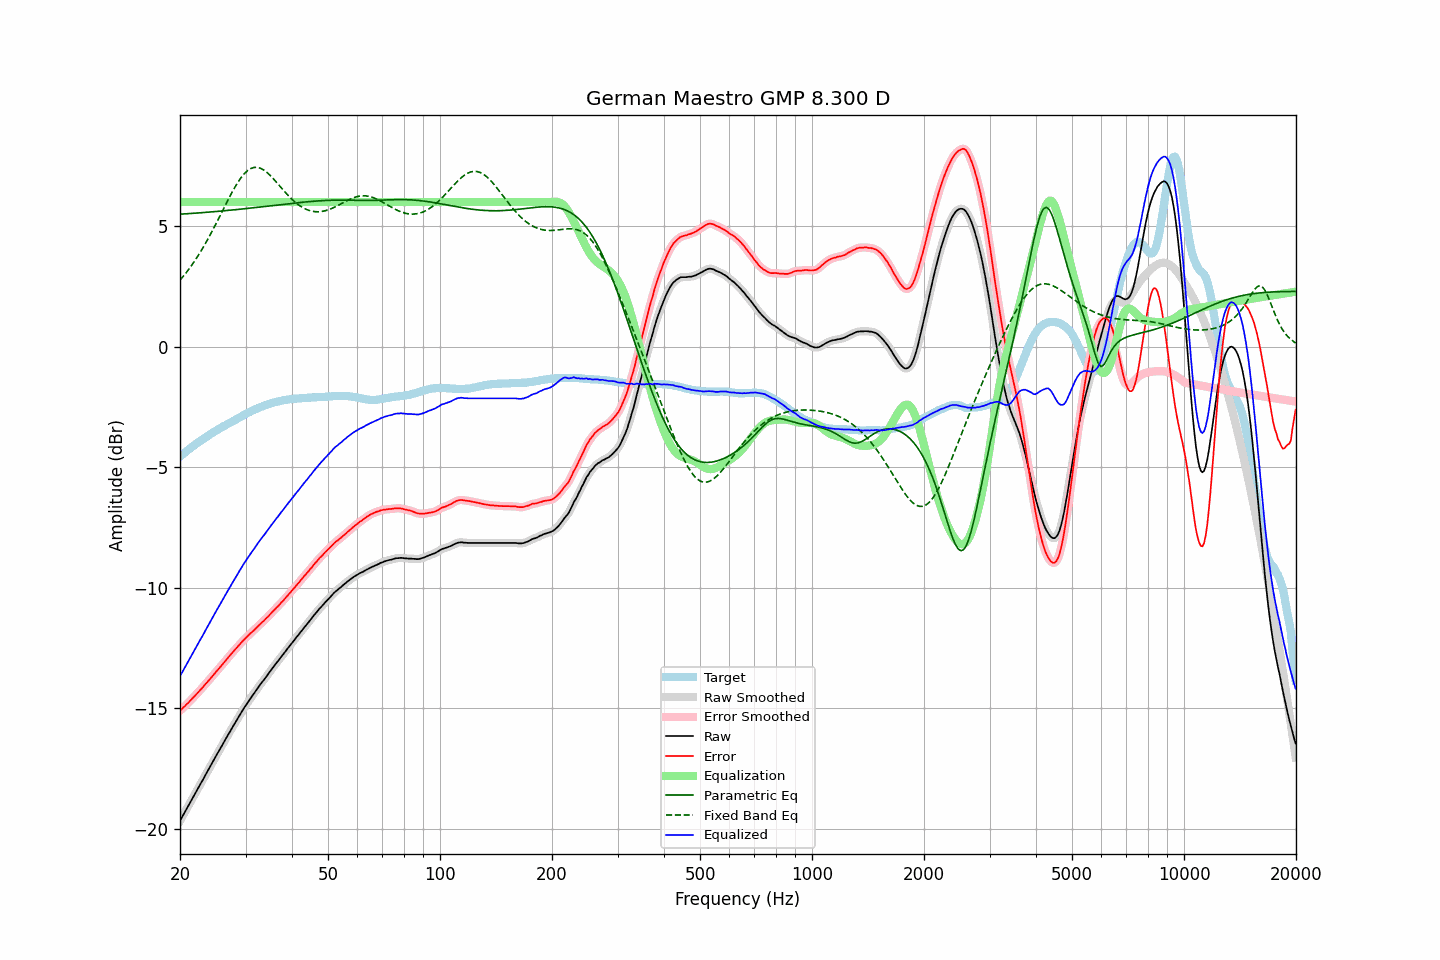

The table this chart was drawn from, first rows:
frequency, raw, error, smoothed, error_smoothed, equalization, parametric_eq, fixed_band_eq, equalized_raw, equalized_smoothed, target
20.00, -19.68, -15.11, -19.68, -15.11, 6.00, 5.50, 2.76, -13.68, -13.68, -4.57
20.20, -19.56, -15.05, -19.56, -15.05, 6.00, 5.50, 2.84, -13.56, -13.56, -4.51
20.40, -19.44, -14.98, -19.44, -14.98, 6.00, 5.50, 2.91, -13.44, -13.44, -4.46
20.61, -19.32, -14.92, -19.32, -14.92, 6.00, 5.51, 3.00, -13.32, -13.32, -4.40
20.81, -19.20, -14.85, -19.20, -14.85, 6.00, 5.51, 3.08, -13.20, -13.20, -4.35
21.02, -19.08, -14.79, -19.08, -14.79, 6.00, 5.52, 3.17, -13.08, -13.08, -4.29
21.23, -18.96, -14.72, -18.96, -14.72, 6.00, 5.52, 3.26, -12.96, -12.96, -4.24
21.44, -18.84, -14.65, -18.84, -14.65, 6.00, 5.53, 3.35, -12.84, -12.84, -4.19
21.66, -18.72, -14.58, -18.72, -14.58, 6.00, 5.53, 3.45, -12.72, -12.72, -4.14
21.87, -18.59, -14.51, -18.60, -14.51, 6.00, 5.54, 3.54, -12.59, -12.60, -4.09
22.09, -18.48, -14.44, -18.48, -14.44, 6.00, 5.54, 3.64, -12.48, -12.48, -4.04
22.31, -18.36, -14.37, -18.35, -14.37, 6.00, 5.55, 3.75, -12.36, -12.35, -3.99
22.54, -18.24, -14.29, -18.24, -14.29, 6.00, 5.55, 3.85, -12.24, -12.24, -3.95
22.76, -18.12, -14.22, -18.12, -14.22, 6.00, 5.56, 3.96, -12.12, -12.12, -3.90
22.99, -18.01, -14.15, -18.00, -14.15, 6.00, 5.56, 4.07, -12.01, -12.00, -3.86
23.22, -17.88, -14.07, -17.88, -14.07, 6.00, 5.57, 4.19, -11.88, -11.88, -3.81
23.45, -17.76, -13.99, -17.76, -13.99, 6.00, 5.57, 4.30, -11.76, -11.76, -3.77
23.69, -17.64, -13.92, -17.64, -13.92, 6.00, 5.58, 4.42, -11.64, -11.64, -3.72
23.92, -17.52, -13.84, -17.52, -13.84, 6.00, 5.58, 4.54, -11.52, -11.52, -3.68
24.16, -17.40, -13.77, -17.40, -13.77, 6.00, 5.59, 4.67, -11.40, -11.40, -3.63
24.40, -17.28, -13.69, -17.28, -13.69, 6.00, 5.59, 4.79, -11.28, -11.28, -3.59
24.65, -17.16, -13.61, -17.16, -13.61, 6.00, 5.60, 4.92, -11.16, -11.16, -3.55
24.89, -17.03, -13.53, -17.04, -13.53, 6.00, 5.60, 5.05, -11.03, -11.04, -3.51
25.14, -16.92, -13.45, -16.92, -13.45, 6.00, 5.61, 5.18, -10.92, -10.92, -3.47
25.39, -16.80, -13.38, -16.80, -13.38, 6.00, 5.62, 5.31, -10.80, -10.80, -3.43
25.65, -16.69, -13.30, -16.69, -13.30, 6.00, 5.62, 5.44, -10.69, -10.69, -3.39
25.91, -16.57, -13.22, -16.57, -13.22, 6.00, 5.63, 5.58, -10.57, -10.57, -3.35
26.16, -16.45, -13.14, -16.45, -13.14, 6.00, 5.63, 5.71, -10.45, -10.45, -3.31
26.43, -16.34, -13.06, -16.33, -13.06, 6.00, 5.64, 5.84, -10.34, -10.33, -3.28
26.69, -16.22, -12.98, -16.22, -12.98, 6.00, 5.65, 5.97, -10.22, -10.22, -3.24
26.96, -16.10, -12.90, -16.10, -12.90, 6.00, 5.65, 6.10, -10.10, -10.10, -3.20
27.23, -15.99, -12.82, -15.98, -12.82, 6.00, 5.66, 6.23, -9.99, -9.98, -3.17
27.50, -15.87, -12.74, -15.87, -12.74, 6.00, 5.67, 6.36, -9.87, -9.87, -3.13
27.77, -15.76, -12.67, -15.76, -12.67, 6.00, 5.67, 6.48, -9.76, -9.76, -3.09
28.05, -15.65, -12.59, -15.64, -12.59, 6.00, 5.68, 6.60, -9.65, -9.64, -3.06
28.33, -15.54, -12.52, -15.53, -12.52, 6.00, 5.69, 6.71, -9.54, -9.53, -3.02
28.62, -15.42, -12.44, -15.42, -12.44, 6.00, 5.69, 6.82, -9.42, -9.42, -2.98
28.90, -15.31, -12.37, -15.31, -12.37, 6.00, 5.70, 6.92, -9.31, -9.31, -2.94
29.19, -15.20, -12.29, -15.19, -12.29, 6.00, 5.71, 7.01, -9.20, -9.19, -2.91
29.48, -15.09, -12.22, -15.09, -12.22, 6.00, 5.71, 7.10, -9.09, -9.09, -2.87
29.78, -14.98, -12.15, -14.98, -12.15, 6.00, 5.72, 7.18, -8.98, -8.98, -2.83
30.08, -14.88, -12.08, -14.88, -12.08, 6.00, 5.73, 7.24, -8.88, -8.88, -2.80
30.38, -14.78, -12.02, -14.78, -12.02, 6.00, 5.74, 7.30, -8.78, -8.78, -2.76
30.68, -14.68, -11.95, -14.68, -11.95, 6.00, 5.74, 7.35, -8.68, -8.68, -2.73
30.99, -14.58, -11.89, -14.58, -11.89, 6.00, 5.75, 7.39, -8.58, -8.58, -2.69
31.30, -14.49, -11.83, -14.49, -11.83, 6.00, 5.76, 7.42, -8.49, -8.49, -2.66
31.61, -14.40, -11.77, -14.39, -11.77, 6.00, 5.76, 7.44, -8.40, -8.39, -2.63
31.93, -14.30, -11.70, -14.30, -11.70, 6.00, 5.77, 7.44, -8.30, -8.30, -2.60
32.24, -14.21, -11.64, -14.20, -11.64, 6.00, 5.78, 7.44, -8.21, -8.20, -2.57
32.57, -14.11, -11.57, -14.11, -11.57, 6.00, 5.79, 7.42, -8.11, -8.11, -2.54
32.89, -14.02, -11.51, -14.02, -11.51, 6.00, 5.79, 7.40, -8.02, -8.02, -2.51
33.22, -13.93, -11.44, -13.93, -11.45, 6.00, 5.80, 7.37, -7.93, -7.93, -2.49
33.55, -13.85, -11.39, -13.84, -11.38, 6.00, 5.81, 7.33, -7.85, -7.84, -2.46
33.89, -13.76, -11.32, -13.76, -11.32, 6.00, 5.82, 7.29, -7.76, -7.76, -2.44
34.23, -13.67, -11.25, -13.67, -11.26, 6.00, 5.83, 7.23, -7.67, -7.67, -2.42
34.57, -13.58, -11.19, -13.57, -11.18, 6.00, 5.83, 7.17, -7.58, -7.57, -2.39
34.92, -13.48, -11.11, -13.48, -11.11, 6.00, 5.84, 7.11, -7.48, -7.48, -2.37
35.27, -13.39, -11.04, -13.39, -11.04, 6.00, 5.85, 7.04, -7.39, -7.39, -2.35
35.62, -13.30, -10.97, -13.30, -10.97, 6.00, 5.86, 6.97, -7.30, -7.30, -2.33
35.97, -13.22, -10.91, -13.21, -10.90, 6.00, 5.86, 6.90, -7.22, -7.21, -2.31
... 635 more rows
